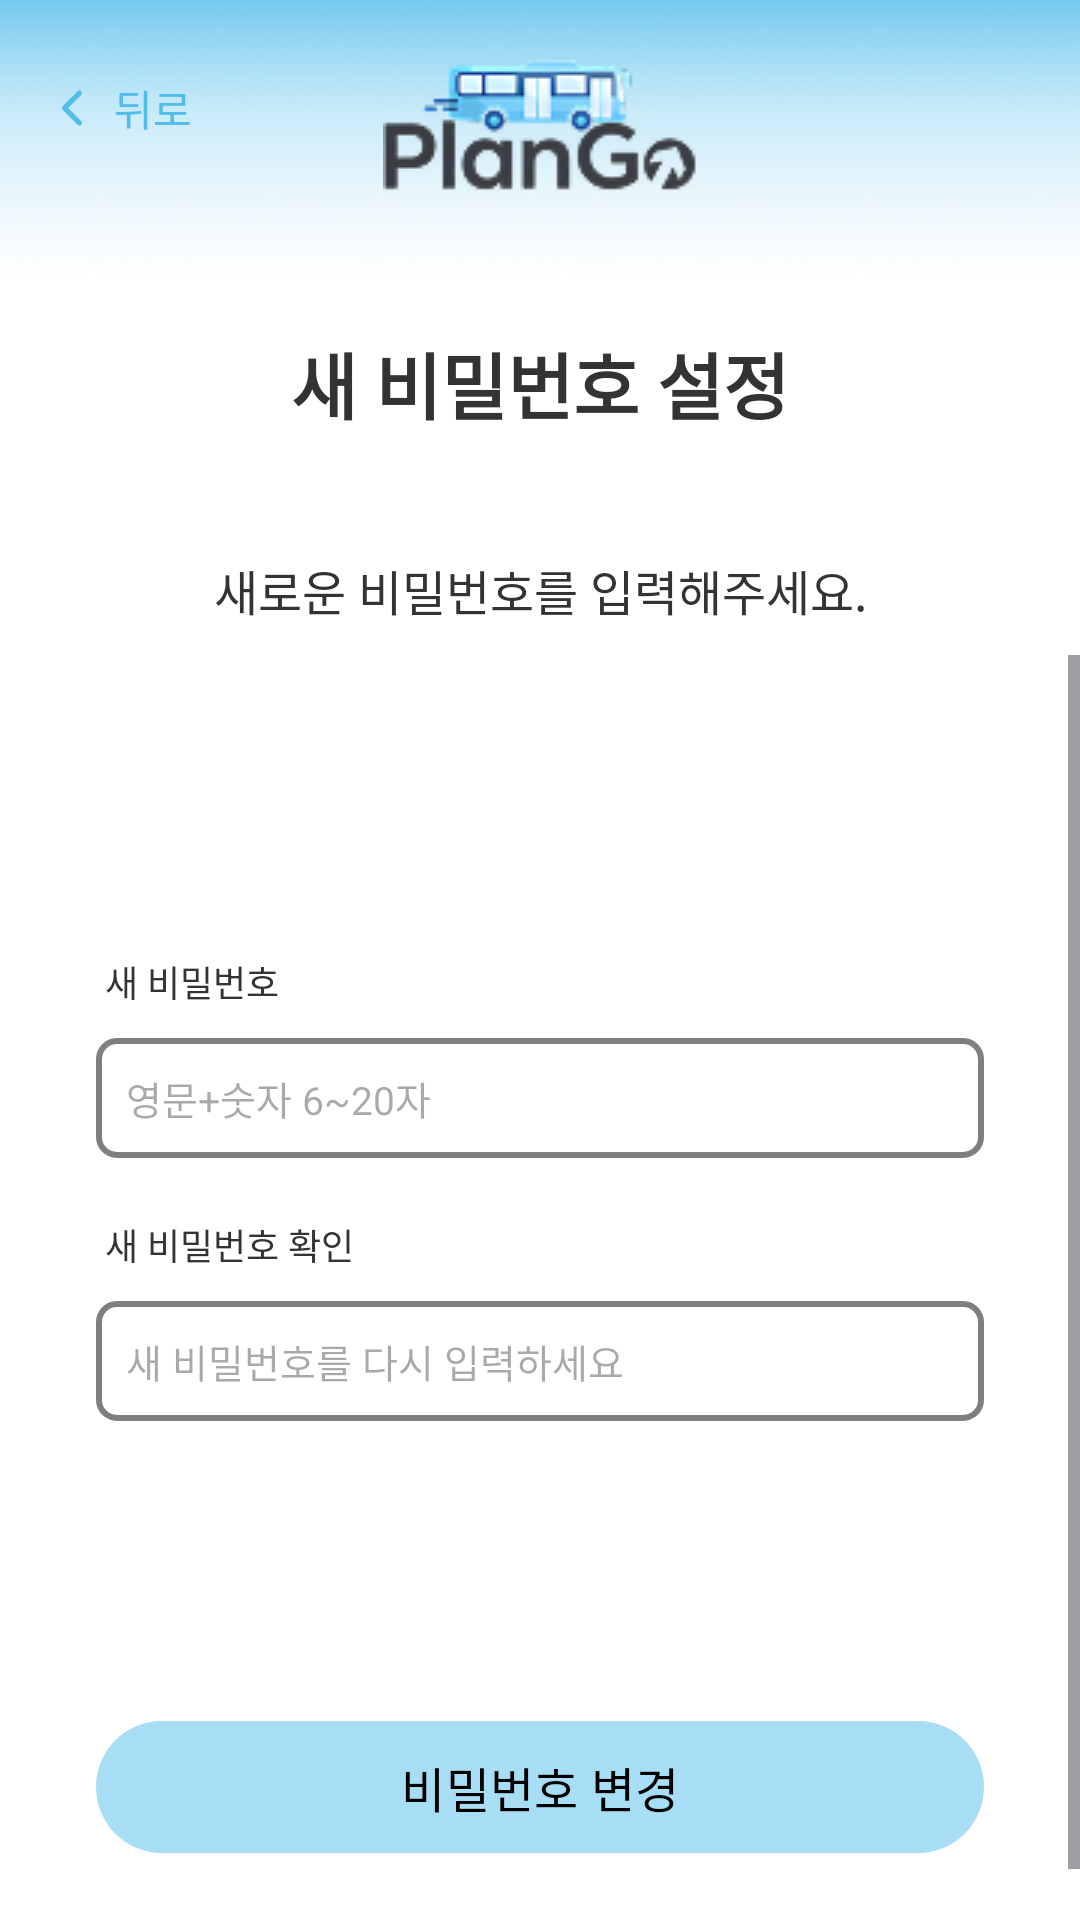

Produce the Android XML layout that renders to this screen, including the resource entries it uses.
<!-- AndroidManifest.xml: application theme Theme.PlanGo -->
<!-- res/layout/activity_reset_password.xml -->
<?xml version="1.0" encoding="utf-8"?>
<androidx.constraintlayout.widget.ConstraintLayout
    xmlns:android="http://schemas.android.com/apk/res/android"
    xmlns:app="http://schemas.android.com/apk/res-auto"
    android:layout_width="match_parent"
    android:layout_height="match_parent"
    android:background="@drawable/main_logo_2">

    
    
    
    <androidx.constraintlayout.widget.ConstraintLayout
        android:id="@+id/reset_header"
        android:layout_width="match_parent"
        android:layout_height="100dp"
        android:paddingTop="20dp"
        app:layout_constraintTop_toTopOf="parent">

        
        <LinearLayout
            android:id="@+id/btn_back"
            android:layout_width="wrap_content"
            android:layout_height="32dp"
            android:orientation="horizontal"
            android:gravity="center_vertical"
            android:padding="4dp"
            android:layout_marginStart="10dp"
            android:background="@android:color/transparent"
            android:clickable="true"
            android:focusable="true"
            app:layout_constraintStart_toStartOf="parent"
            app:layout_constraintTop_toTopOf="parent">

            <ImageView
                android:id="@+id/iv_back"
                android:layout_width="20dp"
                android:layout_height="20dp"
                android:src="@drawable/icon_back_room_making" />

            <TextView
                android:id="@+id/tv_back_text"
                android:layout_width="wrap_content"
                android:layout_height="wrap_content"
                android:text="뒤로"
                android:textSize="14sp"
                android:textColor="#51BDEB"
                android:layout_marginStart="4dp" />
        </LinearLayout>

        
        <ImageView
            android:id="@+id/reset_pw_logo"
            android:layout_width="wrap_content"
            android:layout_height="wrap_content"
            android:src="@drawable/main_logo"
            android:adjustViewBounds="true"
            app:layout_constraintTop_toTopOf="parent"
            app:layout_constraintStart_toStartOf="parent"
            app:layout_constraintEnd_toEndOf="parent" />

    </androidx.constraintlayout.widget.ConstraintLayout>

    
    
    
    <androidx.constraintlayout.widget.ConstraintLayout
        android:id="@+id/reset_inner_title"
        android:layout_width="match_parent"
        android:layout_height="wrap_content"
        android:paddingHorizontal="32dp"
        android:paddingTop="10dp"
        android:paddingBottom="10dp"
        app:layout_constraintTop_toBottomOf="@id/reset_header">

        <TextView
            android:id="@+id/tv_reset_pw_title"
            android:layout_width="wrap_content"
            android:layout_height="wrap_content"
            android:text="새 비밀번호 설정"
            android:textSize="24sp"
            android:textStyle="bold"
            android:textColor="#333333"
            android:textAlignment="center"
            app:layout_constraintTop_toTopOf="parent"
            app:layout_constraintStart_toStartOf="parent"
            app:layout_constraintEnd_toEndOf="parent" />

        <TextView
            android:id="@+id/tv_reset_pw_desc"
            android:layout_width="wrap_content"
            android:layout_height="wrap_content"
            android:layout_marginTop="40dp"
            android:text="새로운 비밀번호를 입력해주세요."
            android:textSize="16sp"
            android:textColor="#333333"
            android:textAlignment="center"
            app:layout_constraintTop_toBottomOf="@id/tv_reset_pw_title"
            app:layout_constraintStart_toStartOf="parent"
            app:layout_constraintEnd_toEndOf="parent" />

    </androidx.constraintlayout.widget.ConstraintLayout>

    
    
    
    <ScrollView
        android:id="@+id/reset_scroll"
        android:layout_width="match_parent"
        android:layout_height="0dp"
        android:fillViewport="true"
        app:layout_constraintTop_toBottomOf="@id/reset_inner_title"
        app:layout_constraintBottom_toBottomOf="parent">

        <androidx.constraintlayout.widget.ConstraintLayout
            android:id="@+id/reset_inner"
            android:layout_width="match_parent"
            android:layout_height="wrap_content"
            android:paddingHorizontal="32dp"
            android:paddingBottom="40dp">

            
            <TextView
                android:id="@+id/tv_new_pw_label"
                android:layout_width="0dp"
                android:layout_height="wrap_content"
                android:text="새 비밀번호"
                android:textSize="12sp"
                android:textColor="#333333"
                android:layout_marginStart="3dp"
                android:layout_marginTop="100dp"
                app:layout_constraintTop_toTopOf="parent"
                app:layout_constraintStart_toStartOf="parent"
                app:layout_constraintEnd_toEndOf="parent" />

            
            <EditText
                android:id="@+id/et_new_password"
                android:layout_width="0dp"
                android:layout_height="40dp"
                android:layout_marginTop="10dp"
                android:background="@drawable/bg_signup_button"
                android:paddingHorizontal="10dp"
                android:textSize="13sp"
                android:hint="영문+숫자 6~20자"
                android:inputType="textPassword"
                app:layout_constraintTop_toBottomOf="@id/tv_new_pw_label"
                app:layout_constraintStart_toStartOf="parent"
                app:layout_constraintEnd_toEndOf="parent" />

            
            <TextView
                android:id="@+id/tv_new_pw_confirm_label"
                android:layout_width="0dp"
                android:layout_height="wrap_content"
                android:text="새 비밀번호 확인"
                android:textSize="12sp"
                android:textColor="#333333"
                android:layout_marginTop="20dp"
                android:layout_marginStart="3dp"
                app:layout_constraintTop_toBottomOf="@id/et_new_password"
                app:layout_constraintStart_toStartOf="parent"
                app:layout_constraintEnd_toEndOf="parent" />

            
            <EditText
                android:id="@+id/et_new_password_confirm"
                android:layout_width="0dp"
                android:layout_height="40dp"
                android:layout_marginTop="10dp"
                android:background="@drawable/bg_signup_button"
                android:paddingHorizontal="10dp"
                android:textSize="13sp"
                android:hint="새 비밀번호를 다시 입력하세요"
                android:inputType="textPassword"
                app:layout_constraintTop_toBottomOf="@id/tv_new_pw_confirm_label"
                app:layout_constraintStart_toStartOf="parent"
                app:layout_constraintEnd_toEndOf="parent" />

            
            <TextView
                android:id="@+id/tv_pw_error"
                android:layout_width="0dp"
                android:layout_height="wrap_content"
                android:text="비밀번호가 일치하지 않습니다."
                android:textColor="#FF4C4C"
                android:textSize="11sp"
                android:visibility="gone"
                android:layout_marginTop="4dp"
                app:layout_constraintTop_toBottomOf="@id/et_new_password_confirm"
                app:layout_constraintStart_toStartOf="parent"
                app:layout_constraintEnd_toEndOf="parent"/>

            
            <Button
                android:id="@+id/btn_change_pw"
                android:layout_width="0dp"
                android:layout_height="44dp"
                android:layout_marginTop="100dp"
                android:background="@drawable/bg_login_button"
                android:text="비밀번호 변경"
                android:textAllCaps="false"
                android:textSize="16sp"
                android:textColor="#000000"
                android:backgroundTint="@null"
                app:backgroundTint="@null"
                app:layout_constraintTop_toBottomOf="@id/tv_pw_error"
                app:layout_constraintStart_toStartOf="parent"
                app:layout_constraintEnd_toEndOf="parent"/>

        </androidx.constraintlayout.widget.ConstraintLayout>
    </ScrollView>

    
    <ProgressBar
        android:id="@+id/resetPwLoading"
        android:layout_width="50dp"
        android:layout_height="50dp"
        android:visibility="gone"
        android:indeterminate="true"
        app:layout_constraintTop_toTopOf="parent"
        app:layout_constraintBottom_toBottomOf="parent"
        app:layout_constraintStart_toStartOf="parent"
        app:layout_constraintEnd_toEndOf="parent"/>

</androidx.constraintlayout.widget.ConstraintLayout>
<!-- resources referenced by this layout -->
<resources>
  <!-- drawable bg_login_button (drawable) -->
  <?xml version="1.0" encoding="utf-8"?>
  <shape xmlns:android="http://schemas.android.com/apk/res/android"
      android:shape="rectangle">
  
      
      <solid android:color="#A8DEF5"/>
  
      
      <corners android:radius="22dp"/>
  </shape>
  <!-- drawable bg_signup_button (drawable) -->
  <?xml version="1.0" encoding="utf-8"?>
  <shape xmlns:android="http://schemas.android.com/apk/res/android">
  
      
      <solid android:color="#FFFFFF"/>
  
      
      <corners android:radius="6dp"/>
  
      
      <stroke
          android:width="2dp"
          android:color="#80000000"/>  
  
      
      <padding
          android:left="8dp"
          android:right="8dp"
          android:top="6dp"
          android:bottom="6dp"/>
  </shape>
  <!-- drawable icon_back_room_making (drawable) -->
  <vector xmlns:android="http://schemas.android.com/apk/res/android"
      android:width="24dp"
      android:height="24dp"
      android:viewportWidth="24"
      android:viewportHeight="24">
    <path
        android:pathData="M14.999,18L8.999,12L14.999,6"
        android:strokeLineJoin="round"
        android:strokeWidth="1.99986"
        android:fillColor="#00000000"
        android:strokeColor="#51BDEB"
        android:strokeLineCap="round"/>
  </vector>
  <!-- drawable main_logo: png bitmap (drawable, 7900 bytes) -->
  <!-- drawable main_logo_2: png bitmap (drawable-nodpi, 19812 bytes) -->
  <style name="Theme.PlanGo" parent="Base.Theme.PlanGo" />
  <style name="Base.Theme.PlanGo" parent="Theme.Material3.DayNight.NoActionBar">
  
          
          <item name="bottomNavigationStyle">@style/NoActiveIndicator</item>
  
      </style>
  <style name="NoActiveIndicator" parent="Widget.Material3.BottomNavigationView">
          
          <item name="itemActiveIndicatorStyle">@null</item>
      </style>
</resources>
